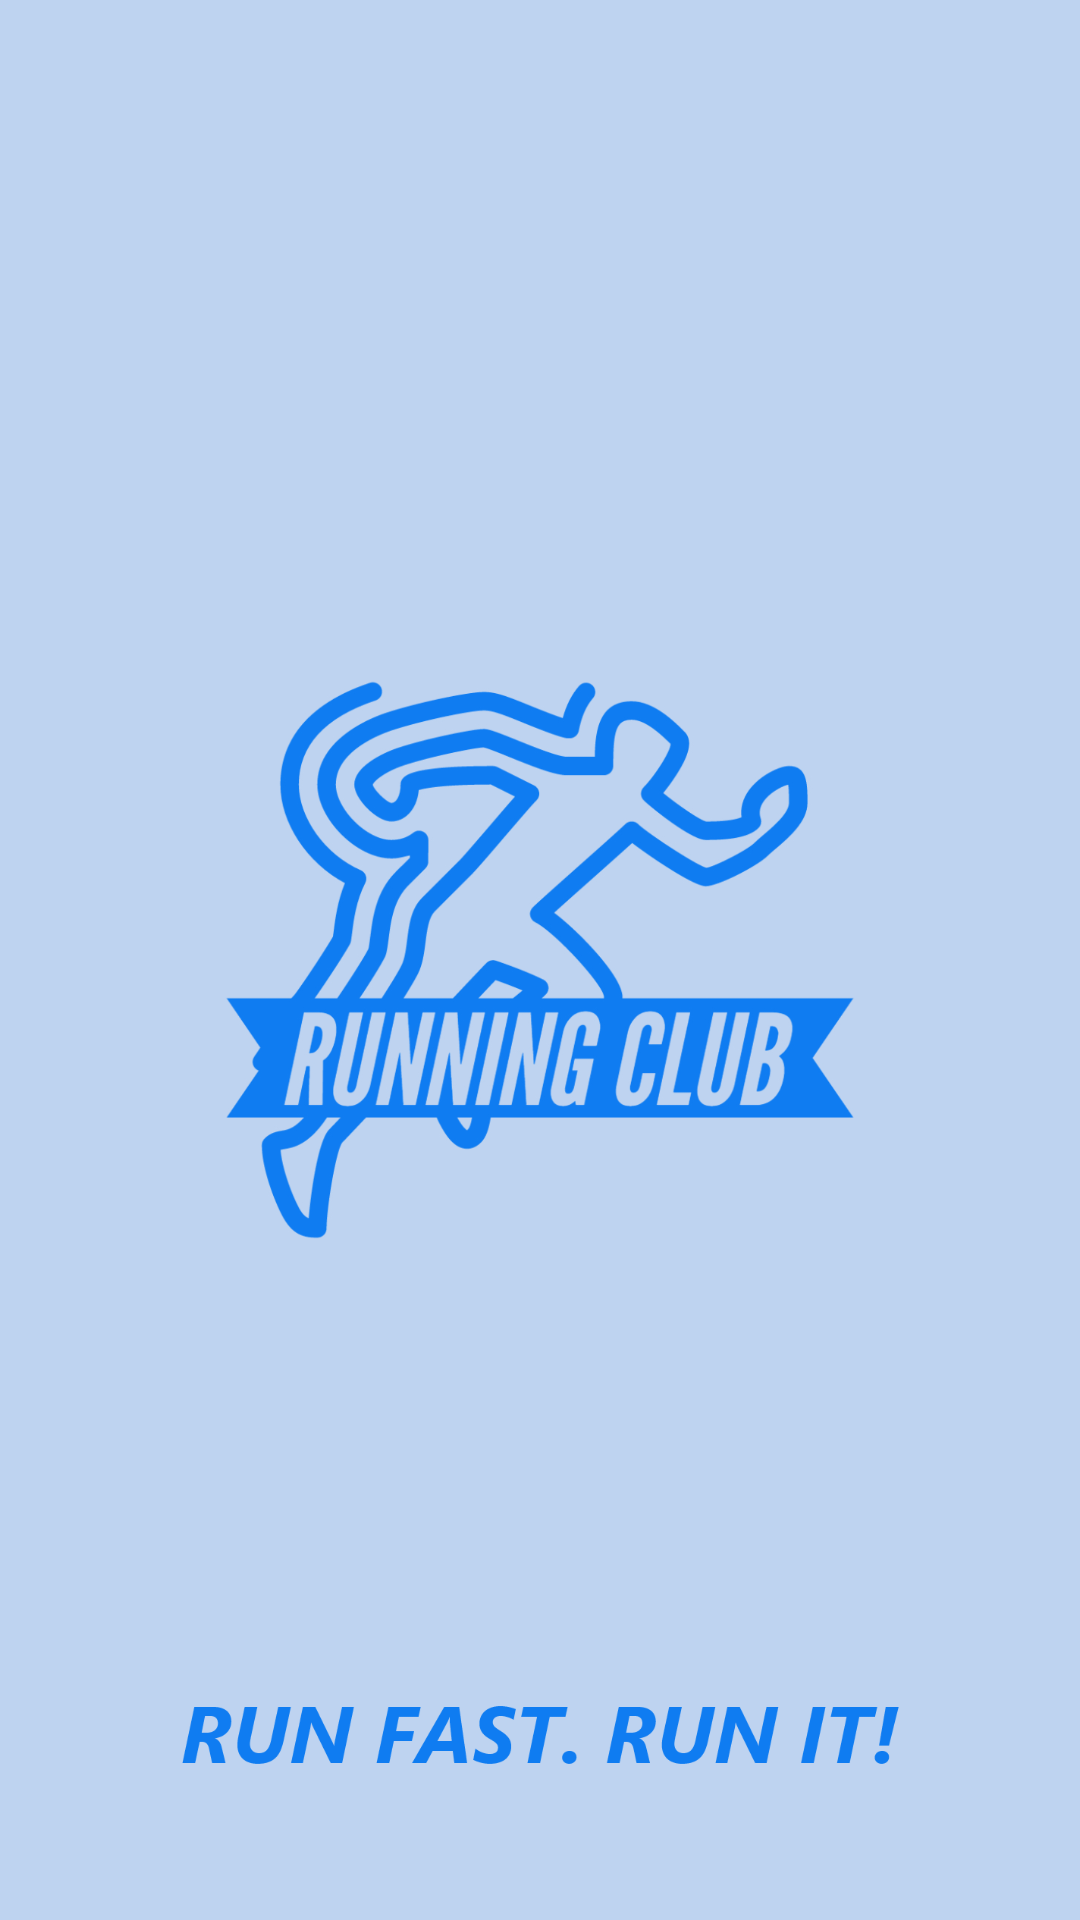

Produce the Android XML layout that renders to this screen, including the resource entries it uses.
<!-- AndroidManifest.xml: application theme Theme.Project2 -->
<!-- res/layout/activity_start_screen.xml -->
<?xml version="1.0" encoding="utf-8"?>
<RelativeLayout xmlns:android="http://schemas.android.com/apk/res/android"
    xmlns:app="http://schemas.android.com/apk/res-auto"
    xmlns:tools="http://schemas.android.com/tools"
    android:layout_width="match_parent"
    android:layout_height="match_parent"
    android:background="@color/second_main_color"
    tools:context=".StartScreen">

    <ImageView
        android:layout_width="wrap_content"
        android:layout_height="wrap_content"
        android:layout_alignParentTop="true"
        android:layout_centerHorizontal="true"
        android:src="@drawable/iphone_12__12_pro__1" />

</RelativeLayout>
<!-- resources referenced by this layout -->
<resources>
  <color name="second_main_color">#BED3F0</color>
  <!-- drawable iphone_12__12_pro__1: png bitmap (drawable-hdpi, 99514 bytes) -->
  <style name="Theme.Project2" parent="Theme.MaterialComponents.DayNight.DarkActionBar">
          
          <item name="colorPrimary">@color/main_color</item>
          <item name="colorPrimaryVariant">@color/main_color</item>
          <item name="colorOnPrimary">@color/white</item>
          
          <item name="colorSecondary">@color/teal_200</item>
          <item name="colorSecondaryVariant">@color/teal_700</item>
          <item name="colorOnSecondary">@color/black</item>
          
          <item name="android:statusBarColor" tools:targetApi="l">?attr/colorPrimaryVariant</item>
          
      </style>
  <color name="main_color">#36BBEE</color>
  <color name="white">#FFFFFFFF</color>
  <color name="teal_200">#FF03DAC5</color>
  <color name="teal_700">#FF018786</color>
  <color name="black">#FF000000</color>
</resources>
